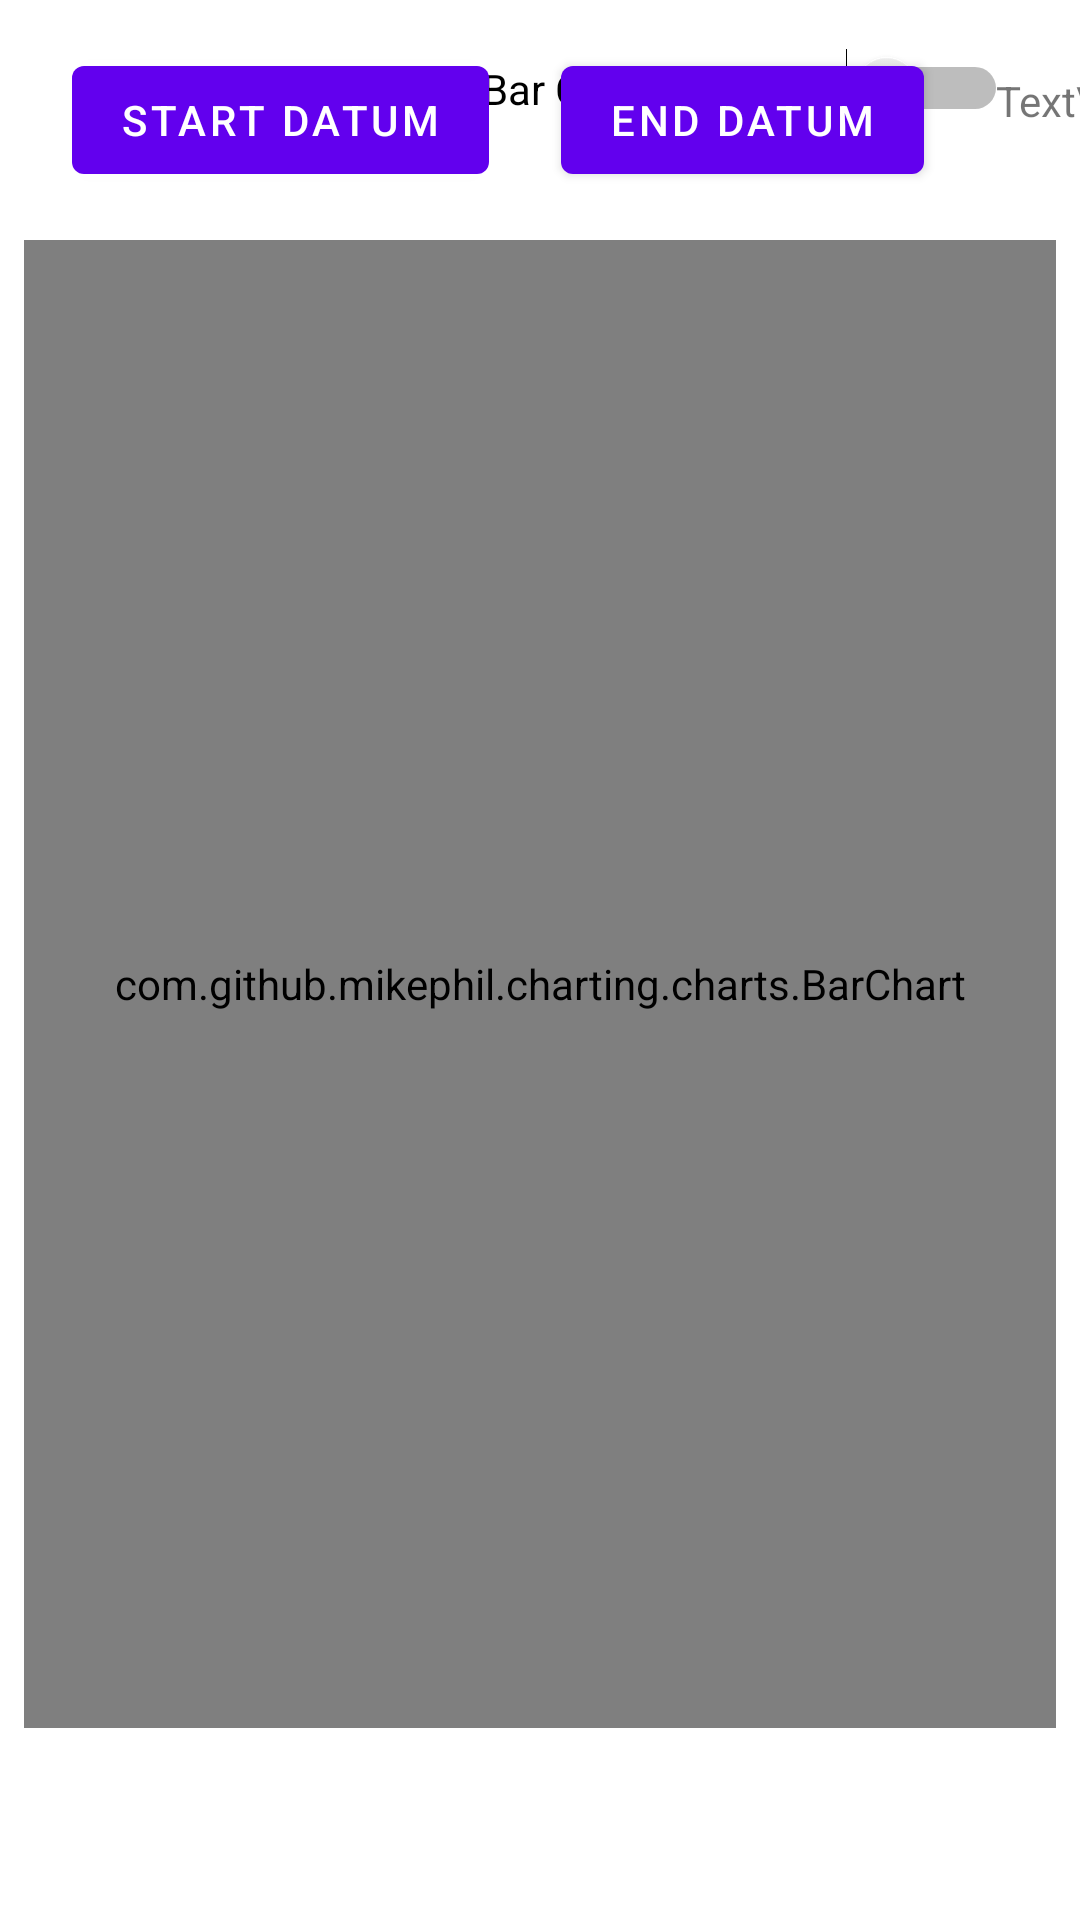

Write the Android layout XML for this screen, with the resource values it uses.
<!-- AndroidManifest.xml: application theme Theme.Thirstcure -->
<!-- res/layout/fragment_analytics.xml -->
<?xml version="1.0" encoding="utf-8"?>
<androidx.constraintlayout.widget.ConstraintLayout xmlns:android="http://schemas.android.com/apk/res/android"
    xmlns:app="http://schemas.android.com/apk/res-auto"
    xmlns:tools="http://schemas.android.com/tools"
    android:id="@+id/frameLayout5"
    android:layout_width="match_parent"
    android:layout_height="match_parent"
    tools:context=".AnalyticsFragment">

    <LinearLayout
        android:id="@+id/date_pickers"
        android:layout_width="match_parent"
        android:layout_height="wrap_content"
        android:orientation="horizontal"
        app:layout_constraintEnd_toEndOf="parent"
        app:layout_constraintStart_toStartOf="parent"
        app:layout_constraintTop_toTopOf="parent" />

    <com.github.mikephil.charting.charts.BarChart
        android:id="@+id/bar_chart"
        android:layout_width="0dp"
        android:layout_height="0dp"

        android:layout_marginStart="8dp"
        android:layout_marginTop="16dp"
        android:layout_marginEnd="8dp"
        android:layout_marginBottom="64dp"
        app:layout_constraintBottom_toBottomOf="parent"
        app:layout_constraintEnd_toEndOf="parent"
        app:layout_constraintHorizontal_bias="0.0"
        app:layout_constraintStart_toStartOf="parent"
        app:layout_constraintTop_toBottomOf="@+id/btnEndDate" />

    <com.github.mikephil.charting.charts.PieChart
        android:id="@+id/pie_chart"
        android:layout_width="0dp"
        android:layout_height="0dp"

        android:layout_marginStart="8dp"
        android:layout_marginTop="16dp"
        android:layout_marginEnd="8dp"
        android:layout_marginBottom="64dp"
        android:visibility="gone"
        app:layout_constraintBottom_toBottomOf="parent"
        app:layout_constraintEnd_toEndOf="parent"
        app:layout_constraintHorizontal_bias="0.0"
        app:layout_constraintStart_toStartOf="parent"
        app:layout_constraintTop_toBottomOf="@+id/btnEndDate" />

    <Button
        android:id="@+id/btnStartDate"
        android:layout_width="wrap_content"
        android:layout_height="wrap_content"
        android:layout_marginStart="24dp"
        android:layout_marginTop="16dp"
        android:text="Start Datum"
        app:layout_constraintStart_toStartOf="parent"
        app:layout_constraintTop_toTopOf="parent" />

    <TextView
        android:id="@+id/textView12"
        android:layout_width="wrap_content"
        android:layout_height="wrap_content"
        android:layout_marginStart="24dp"
        android:layout_marginTop="24dp"
        android:text="TextView"
        app:layout_constraintStart_toEndOf="@+id/btnEndDate"
        app:layout_constraintTop_toTopOf="parent" />

    <TextView
        android:id="@+id/textView13"
        android:layout_width="wrap_content"
        android:layout_height="wrap_content"
        android:layout_marginStart="16dp"
        android:layout_marginTop="24dp"
        android:text="TextView"
        app:layout_constraintStart_toEndOf="@+id/textView12"
        app:layout_constraintTop_toTopOf="parent" />

    <Button
        android:id="@+id/btnEndDate"
        android:layout_width="wrap_content"
        android:layout_height="wrap_content"
        android:layout_marginStart="24dp"
        android:layout_marginTop="16dp"
        android:text="End Datum"
        app:layout_constraintStart_toEndOf="@+id/btnStartDate"
        app:layout_constraintTop_toTopOf="parent" />

    <Switch
        android:id="@+id/btnSwitchChart"
        android:layout_width="wrap_content"
        android:layout_height="wrap_content"
        android:layout_marginTop="16dp"
        android:layout_marginEnd="24dp"
        android:text="Bar Chart/Pie Chart"
        android:textOff="Bar Chart"
        android:textOn="Pie Chart"
        app:layout_constraintEnd_toEndOf="parent"
        app:layout_constraintTop_toTopOf="parent" />


</androidx.constraintlayout.widget.ConstraintLayout>
<!-- resources referenced by this layout -->
<resources>
  <style name="Theme.Thirstcure" parent="Theme.MaterialComponents.DayNight.DarkActionBar">
  
          <item name="colorPrimary">@color/purple_500</item>
          <item name="colorPrimaryVariant">@color/purple_700</item>
          <item name="colorOnPrimary">@color/white</item>
  
          <item name="colorSecondary">@color/teal_200</item>
          <item name="colorSecondaryVariant">@color/teal_700</item>
          <item name="colorOnSecondary">@color/black</item>
          
          <item name="android:statusBarColor">?attr/colorPrimaryVariant</item>
          
      </style>
  <!-- not gathered from this repository: default colours our renderer supplied (Android Studio template values) -->
  <color name="purple_500">#FF6200EE</color>
  <color name="purple_700">#FF3700B3</color>
  <color name="teal_200">#FF03DAC5</color>
  <color name="teal_700">#FF018786</color>
  <color name="black">#FF000000</color>
  <color name="white">#FFFFFFFF</color>
</resources>
